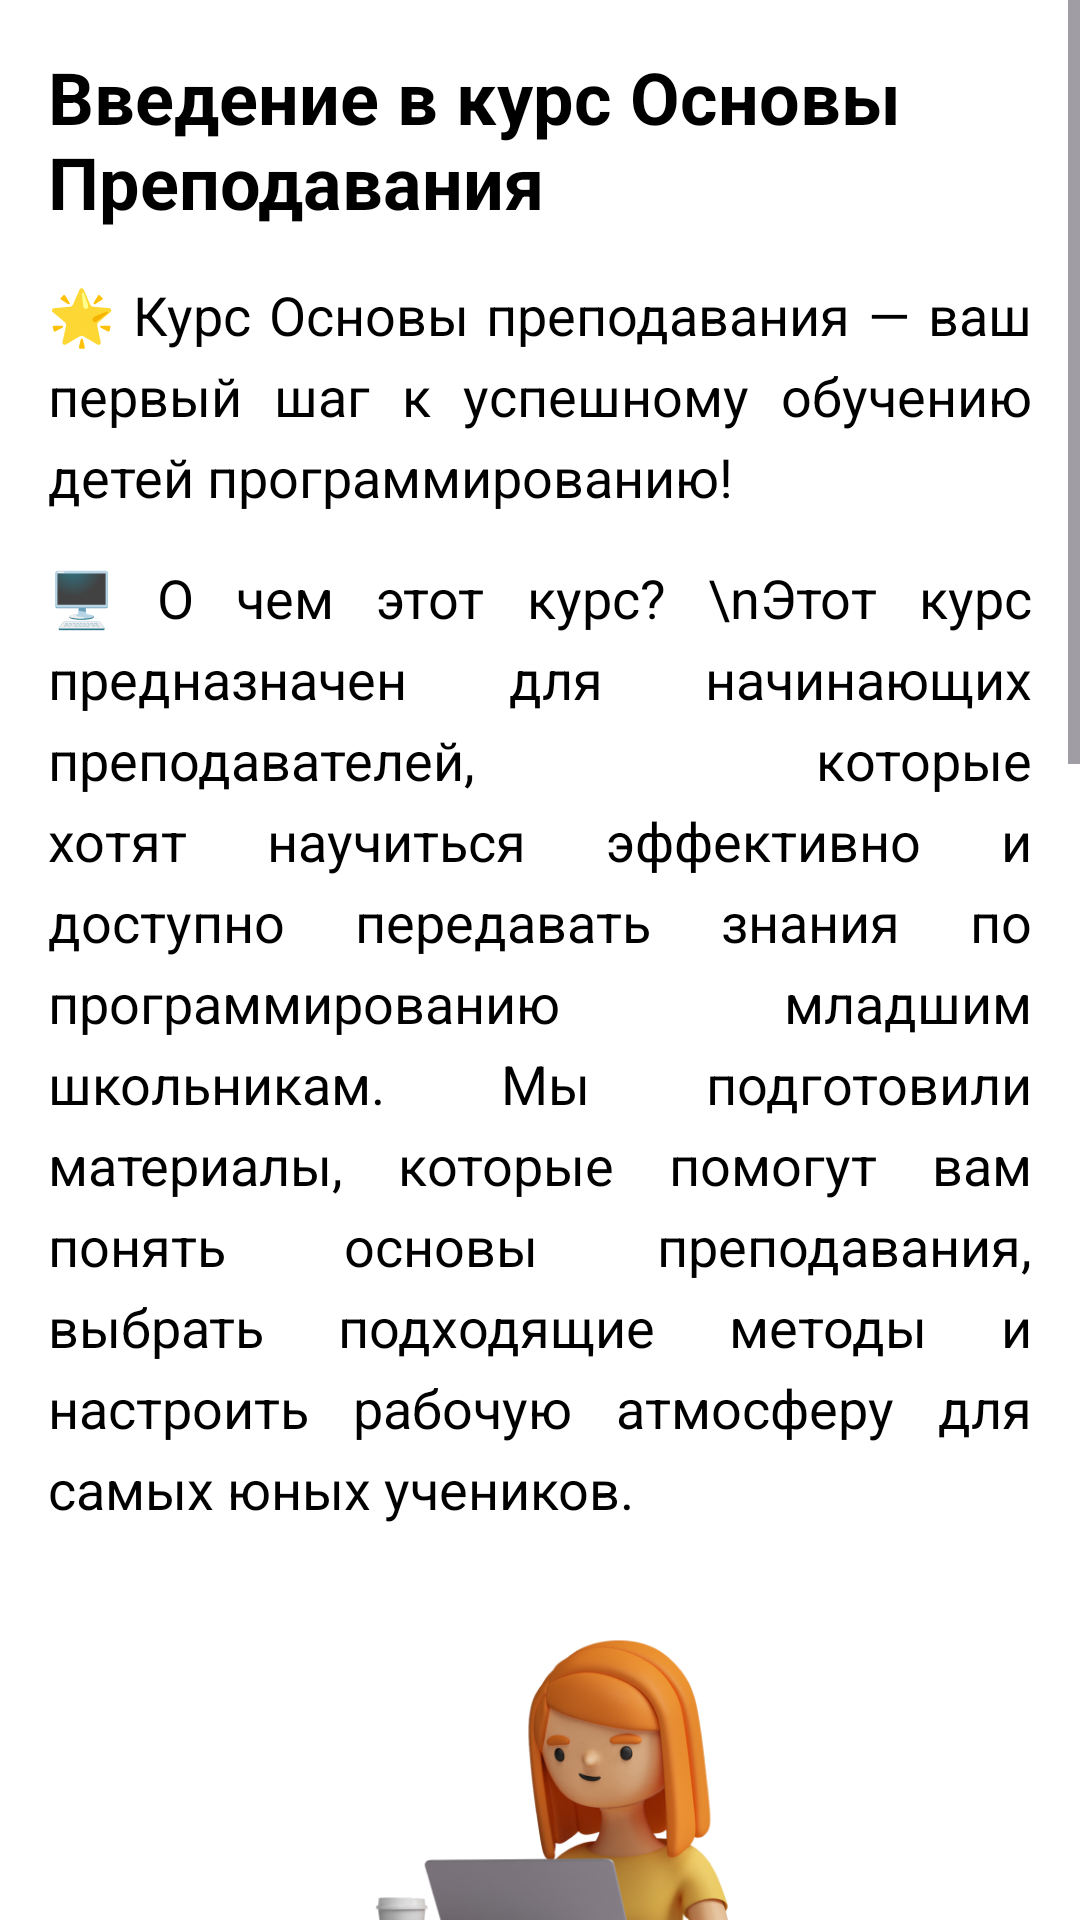

Write the Android layout XML for this screen, with the resource values it uses.
<!-- AndroidManifest.xml: application theme Theme.KidCodeMentorApp -->
<!-- res/layout/activity_basics_trailer.xml -->
<?xml version="1.0" encoding="utf-8"?>
<ScrollView xmlns:android="http://schemas.android.com/apk/res/android"
    xmlns:tools="http://schemas.android.com/tools"
    android:layout_width="match_parent"
    android:id="@+id/main"
    android:layout_height="match_parent"
    android:background="@color/white">

    
    <LinearLayout
        android:layout_width="match_parent"
        android:layout_height="wrap_content"
        android:orientation="vertical"
        android:padding="16dp">

        
        <TextView
            android:id="@+id/article_title"
            android:layout_width="wrap_content"
            android:layout_height="wrap_content"
            android:text="Введение в курс Основы Преподавания"
            android:textSize="24sp"
            android:textColor="@color/black"
            android:textStyle="bold"
            android:layout_marginBottom="16dp" />


        
        <TextView
            android:id="@+id/article_text"
            android:layout_width="wrap_content"
            android:layout_height="wrap_content"
            android:text="🌟 Курс Основы преподавания — ваш первый шаг к успешному обучению детей программированию!"
            android:justificationMode="inter_word"
            android:textSize="18sp"
            android:lineSpacingExtra="6dp"
            android:textColor="@color/black"
            android:textAlignment="viewStart"
            android:layout_marginBottom="16dp"/>

        
        <TextView
            android:id="@+id/article_text1"
            android:layout_width="wrap_content"
            android:layout_height="wrap_content"
            android:text="🖥️ О чем этот курс? \nЭтот курс предназначен для начинающих преподавателей, которые хотят научиться эффективно и доступно передавать знания по программированию младшим школьникам. Мы подготовили материалы, которые помогут вам понять основы преподавания, выбрать подходящие методы и настроить рабочую атмосферу для самых юных учеников."
            android:justificationMode="inter_word"
            android:textSize="18sp"
            android:lineSpacingExtra="6dp"
            android:textColor="@color/black"
            android:textAlignment="viewStart"
            android:layout_marginBottom="16dp"/>

        
        <ImageView
            android:id="@+id/article_image_2"
            android:layout_width="match_parent"
            android:layout_height="320dp"
            android:src="@drawable/trailer_image"
            android:scaleType="centerCrop"
            android:layout_marginBottom="16dp" />

        
        <TextView
            android:id="@+id/article_text_2"
            android:layout_width="wrap_content"
            android:layout_height="wrap_content"
            android:text="🎓 Что вы узнаете? \nКак строить уроки по программированию, начиная с простых понятий и заканчивая основами работы с кодом.
Какие игровые методы и упражнения помогут заинтересовать детей.
Как использовать различные инструменты и ресурсы для обучения детей программированию.
Как строить уроки так, чтобы дети не только учились, но и наслаждались процессом."
            android:justificationMode="inter_word"
            android:textSize="18sp"
            android:lineSpacingExtra="6dp"
            android:textColor="@color/black"
            android:textAlignment="viewStart"
            android:layout_marginBottom="16dp"/>

        
        <TextView
            android:id="@+id/article_text_3"
            android:layout_width="wrap_content"
            android:layout_height="wrap_content"
            android:text="💡 Почему этот курс? \nС этим курсом вы сможете развить навыки преподавания, научитесь вовлекать детей в процесс обучения, делая его увлекательным и результативным. Применяйте полученные знания и инструменты в своем обучении, и вы сможете создать позитивную атмосферу для вашего класса, помогая детям уверенно двигаться вперед в мире программирования!"
            android:justificationMode="inter_word"
            android:textSize="18sp"
            android:lineSpacingExtra="6dp"
            android:textColor="@color/black"
            android:textAlignment="viewStart"
            android:layout_marginBottom="16dp" />

        
        <Button
            android:id="@+id/stop_lesson"
            android:layout_width="200dp"
            android:layout_height="65dp"
            android:layout_gravity="center_horizontal"
            android:layout_marginTop="20dp"
            android:backgroundTint="#B0A4FD"
            android:text="Завершить занятие"
            android:textColor="#000000"
            android:textSize="16sp" />

    </LinearLayout>
</ScrollView>
<!-- resources referenced by this layout -->
<resources>
  <color name="black">#FF000000</color>
  <color name="white">#FFFFFFFF</color>
  <!-- drawable trailer_image: png bitmap (drawable, 572347 bytes) -->
  <style name="Theme.KidCodeMentorApp" parent="Base.Theme.KidCodeMentorApp" />
  <style name="Base.Theme.KidCodeMentorApp" parent="Theme.Material3.DayNight.NoActionBar">
          
          
      </style>
</resources>
